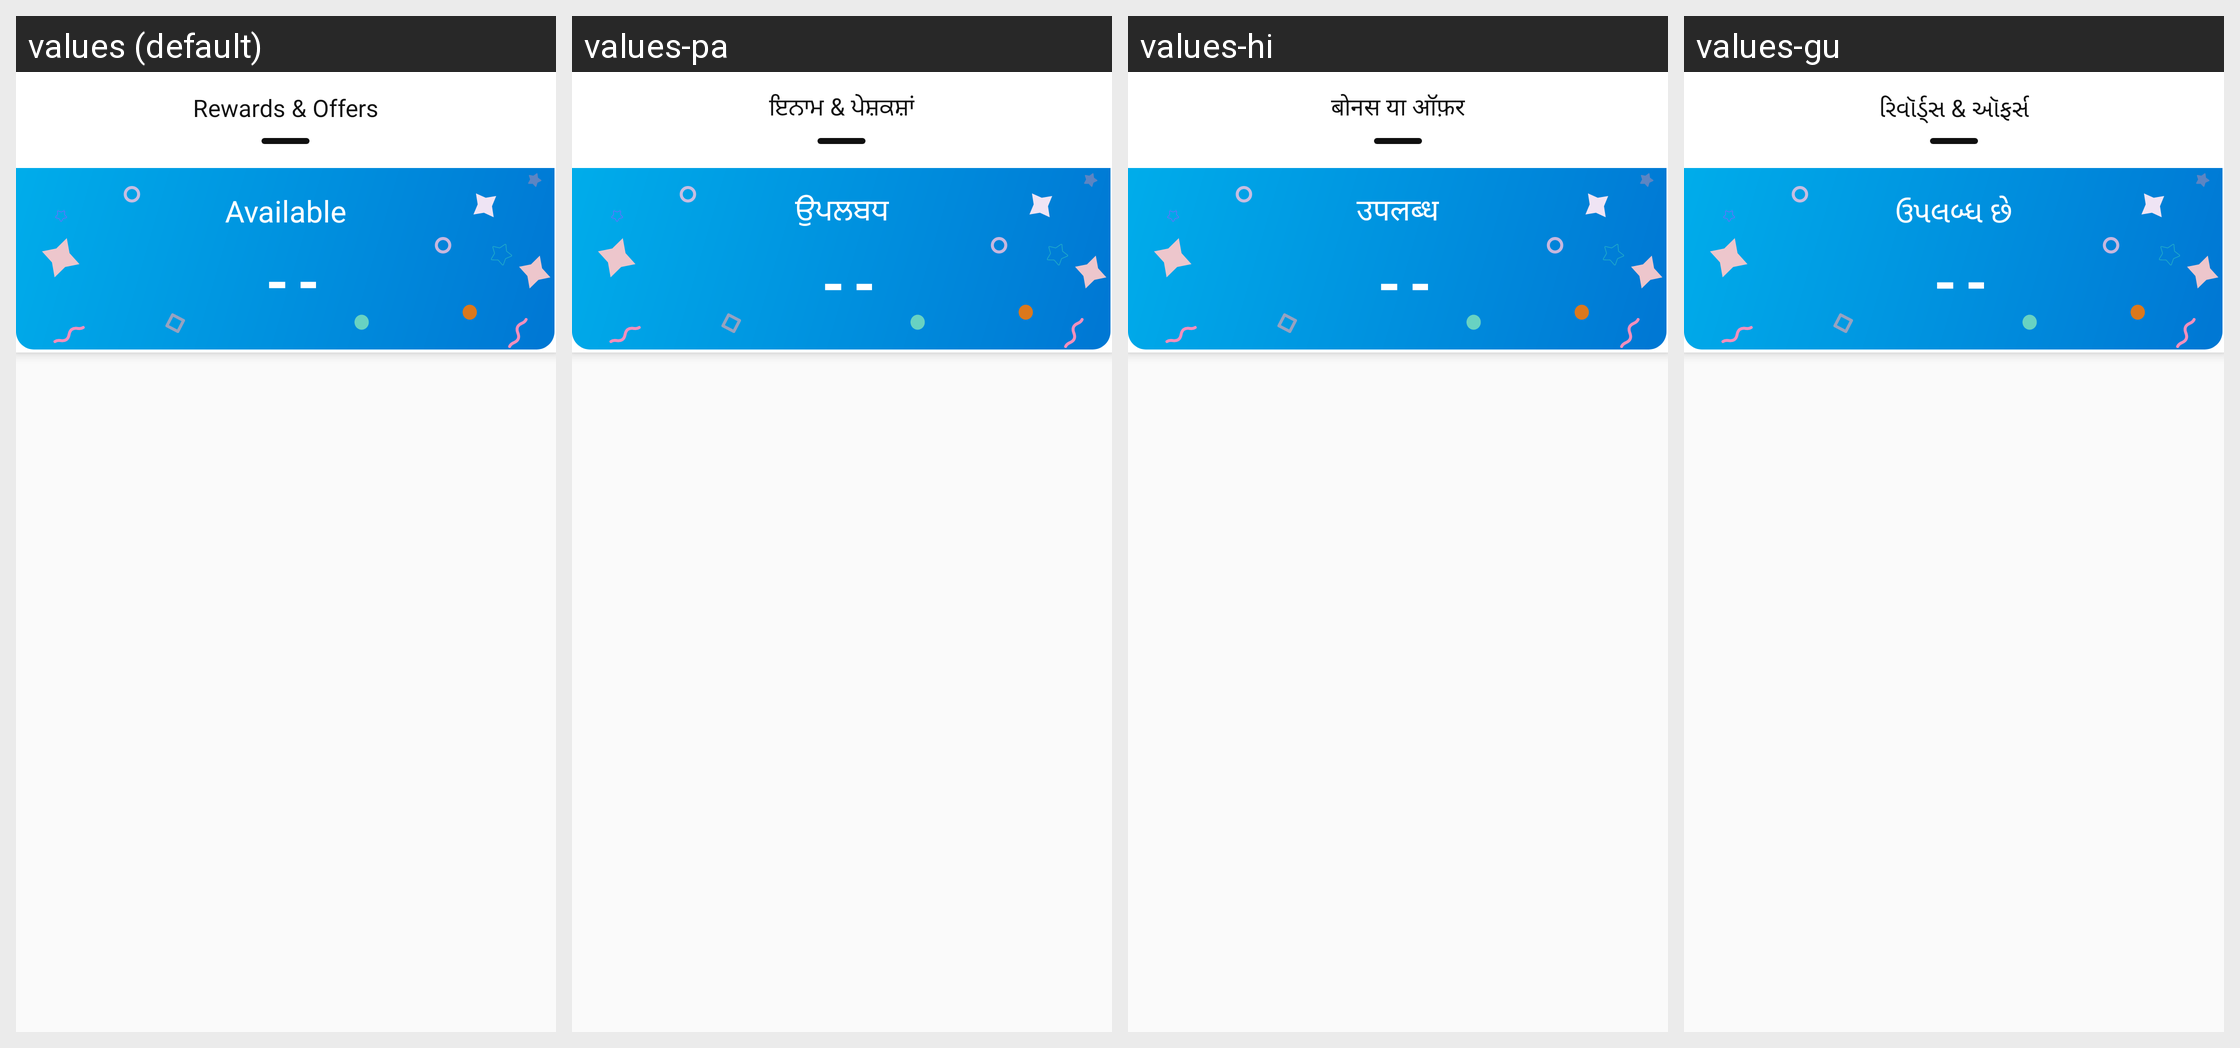

Locale-by-locale string values for the Android screen shown in this grid:
Android screen res/layout/fragment_rewards.xml rendered under 4 locales, left to right: values (default), values-pa, values-hi, values-gu. Device: Nexus 5 (rendered at 1080×1920; each locale shown at half size, 540×960, under a caption strip naming it); theme Theme.AppTheme.
Other locales in the repository, not shown: values-as, values-bn, values-kn, values-kok, values-ml, values-mr, values-or, values-ta, values-te.
Strings drawn on this screen, with the default value and each locale's value (text and hints the layout hard-codes, and strings that could not be matched under every locale, appear in the picture but are not listed):

rewards_offers
  values: Rewards & Offers
  values-pa: ਇਨਾਮ & ਪੇਸ਼ਕਸ਼ਾਂ
  values-hi: बोनस या ऑफ़र
  values-gu: રિવૉર્ડ્સ & ઑફર્સ

available
  values: Available
  values-pa: ਉਪਲਬਧ
  values-hi: उपलब्ध
  values-gu: ઉપલબ્ધ છે
